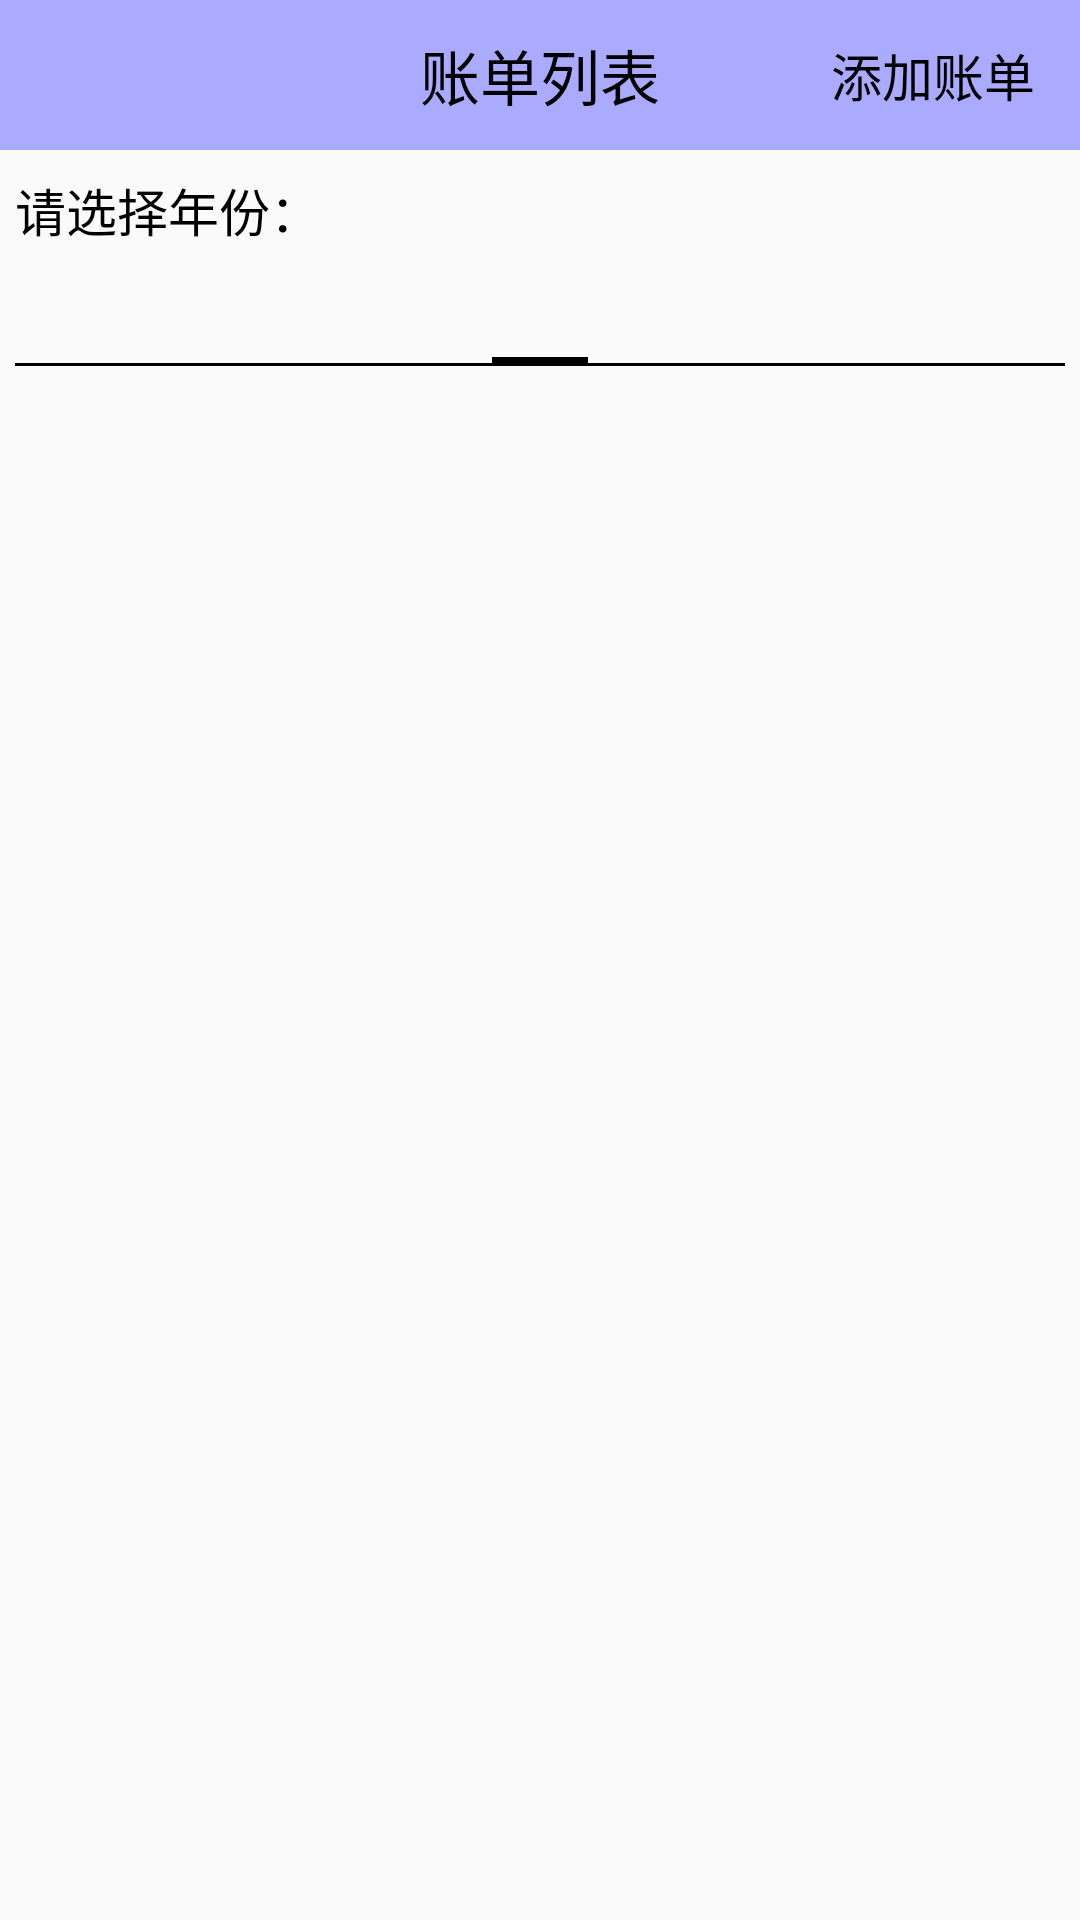

Write the Android layout XML for this screen, with the resource values it uses.
<!-- AndroidManifest.xml: application theme Theme.Bookkeeping -->
<!-- res/layout/activity_bill_pager.xml -->
<?xml version="1.0" encoding="utf-8"?>
<LinearLayout xmlns:android="http://schemas.android.com/apk/res/android"
    xmlns:tools="http://schemas.android.com/tools"
    android:layout_width="match_parent"
    android:layout_height="match_parent"
    android:orientation="vertical">

    <include layout="@layout/title_booking" />

    <LinearLayout
        android:layout_width="match_parent"
        android:layout_height="match_parent"
        android:gravity="center|top"
        android:orientation="vertical"
        android:paddingLeft="5dp"
        android:paddingRight="5dp">

        <LinearLayout
            android:layout_width="match_parent"
            android:layout_height="40dp"
            android:orientation="horizontal">

            <TextView
                android:layout_width="wrap_content"
                android:layout_height="match_parent"
                android:gravity="center|right"
                android:text="请选择年份："
                android:textColor="@color/black"
                android:textSize="17sp" />

            <TextView
                android:id="@+id/tv_month"
                android:layout_width="0dp"
                android:layout_height="match_parent"
                android:layout_weight="2"
                android:drawableRight="@drawable/arrow_down"
                android:gravity="center"
                android:textColor="@color/black"
                android:textSize="17sp"
                tools:text="2023-07-16" />
        </LinearLayout>

        <androidx.viewpager.widget.ViewPager
            android:id="@+id/vp_bill"
            android:layout_width="match_parent"
            android:layout_height="match_parent">

            <androidx.viewpager.widget.PagerTabStrip
                android:id="@+id/pts_bill"
                android:layout_width="wrap_content"
                android:layout_height="wrap_content" />
        </androidx.viewpager.widget.ViewPager>
    </LinearLayout>

</LinearLayout>
<!-- res/layout/title_booking.xml (included above) -->
<?xml version="1.0" encoding="utf-8"?>
<RelativeLayout xmlns:android="http://schemas.android.com/apk/res/android"
    xmlns:tools="http://schemas.android.com/tools"
    android:layout_width="match_parent"
    android:layout_height="50dp"
    android:background="#aaaaff">

    <ImageView
        android:id="@+id/iv_back"
        android:layout_width="50dp"
        android:layout_height="match_parent"
        android:layout_alignParentLeft="true"
        android:padding="10dp"
        android:scaleType="fitXY"
        android:src="@drawable/ic_back" />

    <TextView
        android:id="@+id/tv_title"
        android:layout_width="wrap_content"
        android:layout_height="match_parent"
        android:layout_centerInParent="true"
        android:gravity="center"
        android:textColor="@color/black"
        android:textSize="20sp"
        tools:text="账单列表" />

    <TextView
        android:id="@+id/tv_option"
        android:layout_width="wrap_content"
        android:layout_height="match_parent"
        android:layout_alignParentRight="true"
        android:layout_marginRight="15dp"
        android:gravity="center"
        android:textColor="@color/black"
        android:textSize="17sp"
        tools:text="添加账单" />

</RelativeLayout>
<!-- resources referenced by this layout -->
<resources>
  <color name="black">#FF000000</color>
  <style name="Theme.Bookkeeping" parent="Theme.MaterialComponents.DayNight.Bridge">
          
          <item name="colorPrimary">@color/purple_500</item>
          <item name="colorPrimaryVariant">@color/purple_700</item>
          <item name="colorOnPrimary">@color/white</item>
          
          <item name="colorSecondary">@color/teal_200</item>
          <item name="colorSecondaryVariant">@color/teal_700</item>
          <item name="colorOnSecondary">@color/black</item>
          
          <item name="android:statusBarColor">?attr/colorPrimaryVariant</item>
          
      </style>
  <color name="purple_500">#FF6200EE</color>
  <color name="purple_700">#FF3700B3</color>
  <color name="white">#FFFFFFFF</color>
  <color name="teal_200">#FF03DAC5</color>
  <color name="teal_700">#FF018786</color>
</resources>
